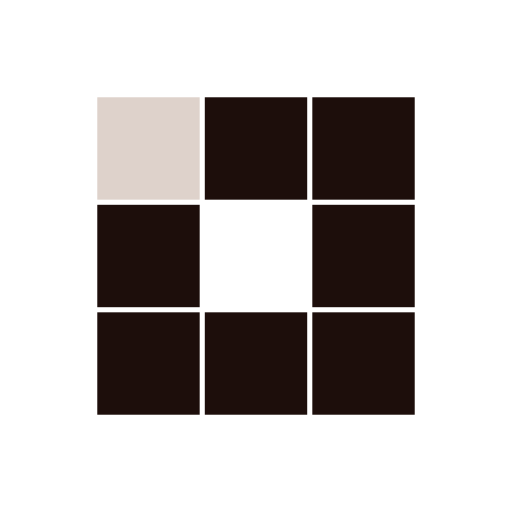
t = 0.00 s
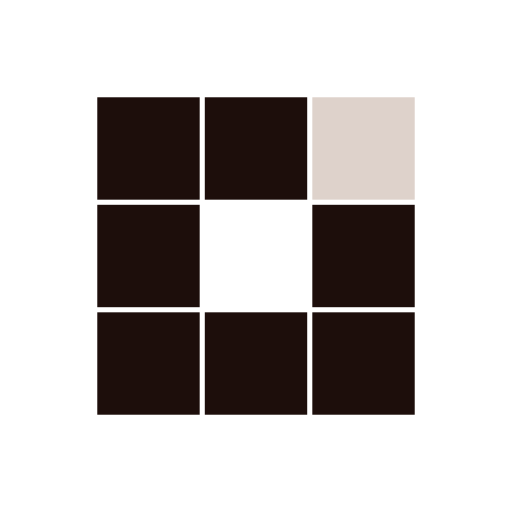
t = 0.31 s
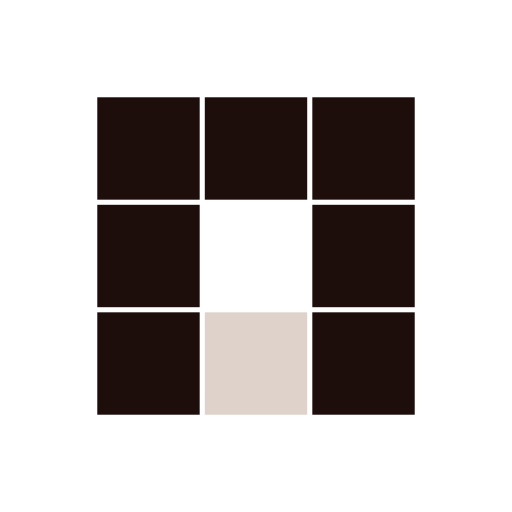
t = 0.63 s
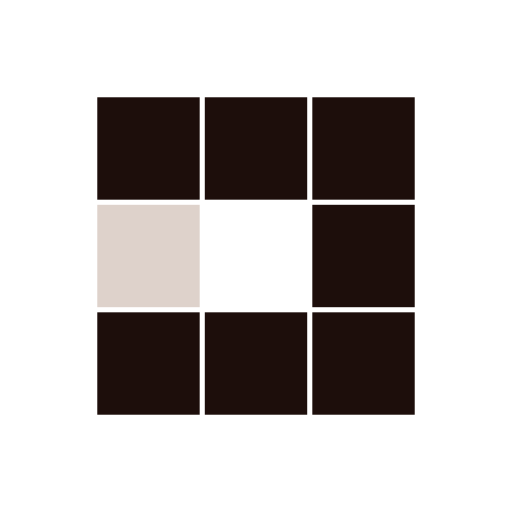
t = 0.94 s
t = 1.25 s: frame unchanged from t = 0.31 s, image omitted
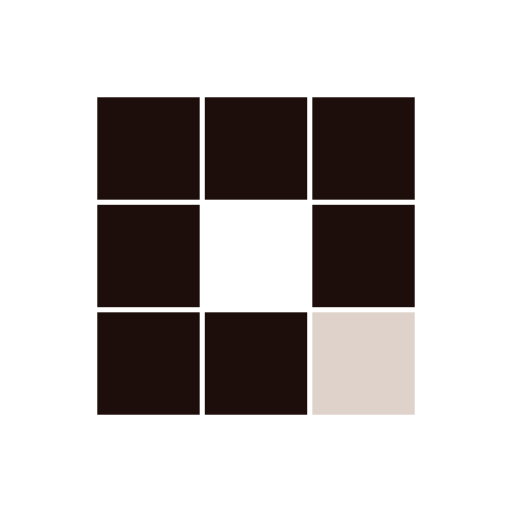
t = 1.53 s

The animated SVG that drew these frames (rendered in a browser with its animation timeline set to each time). Animation: 8 SMIL elements (animate=8); one cycle of 1.88 s, repeats indefinitely.

<?xml version="1.0" encoding="utf-8"?>
<svg xmlns="http://www.w3.org/2000/svg" xmlns:xlink="http://www.w3.org/1999/xlink" style="margin: auto; background: none; display: block; shape-rendering: auto;" width="150px" height="150px" viewBox="0 0 100 100" preserveAspectRatio="xMidYMid">
<rect x="19" y="19" width="20" height="20" fill="#1d0e0b">
  <animate attributeName="fill" values="#ded2cb;#1d0e0b;#1d0e0b" keyTimes="0;0.125;1" dur="1s" repeatCount="indefinite" begin="0s" calcMode="discrete"></animate>
</rect><rect x="40" y="19" width="20" height="20" fill="#1d0e0b">
  <animate attributeName="fill" values="#ded2cb;#1d0e0b;#1d0e0b" keyTimes="0;0.125;1" dur="1s" repeatCount="indefinite" begin="0.125s" calcMode="discrete"></animate>
</rect><rect x="61" y="19" width="20" height="20" fill="#1d0e0b">
  <animate attributeName="fill" values="#ded2cb;#1d0e0b;#1d0e0b" keyTimes="0;0.125;1" dur="1s" repeatCount="indefinite" begin="0.25s" calcMode="discrete"></animate>
</rect><rect x="19" y="40" width="20" height="20" fill="#1d0e0b">
  <animate attributeName="fill" values="#ded2cb;#1d0e0b;#1d0e0b" keyTimes="0;0.125;1" dur="1s" repeatCount="indefinite" begin="0.875s" calcMode="discrete"></animate>
</rect><rect x="61" y="40" width="20" height="20" fill="#1d0e0b">
  <animate attributeName="fill" values="#ded2cb;#1d0e0b;#1d0e0b" keyTimes="0;0.125;1" dur="1s" repeatCount="indefinite" begin="0.375s" calcMode="discrete"></animate>
</rect><rect x="19" y="61" width="20" height="20" fill="#1d0e0b">
  <animate attributeName="fill" values="#ded2cb;#1d0e0b;#1d0e0b" keyTimes="0;0.125;1" dur="1s" repeatCount="indefinite" begin="0.75s" calcMode="discrete"></animate>
</rect><rect x="40" y="61" width="20" height="20" fill="#1d0e0b">
  <animate attributeName="fill" values="#ded2cb;#1d0e0b;#1d0e0b" keyTimes="0;0.125;1" dur="1s" repeatCount="indefinite" begin="0.625s" calcMode="discrete"></animate>
</rect><rect x="61" y="61" width="20" height="20" fill="#1d0e0b">
  <animate attributeName="fill" values="#ded2cb;#1d0e0b;#1d0e0b" keyTimes="0;0.125;1" dur="1s" repeatCount="indefinite" begin="0.5s" calcMode="discrete"></animate>
</rect>
<!-- [ldio] generated by https://loading.io/ --></svg>